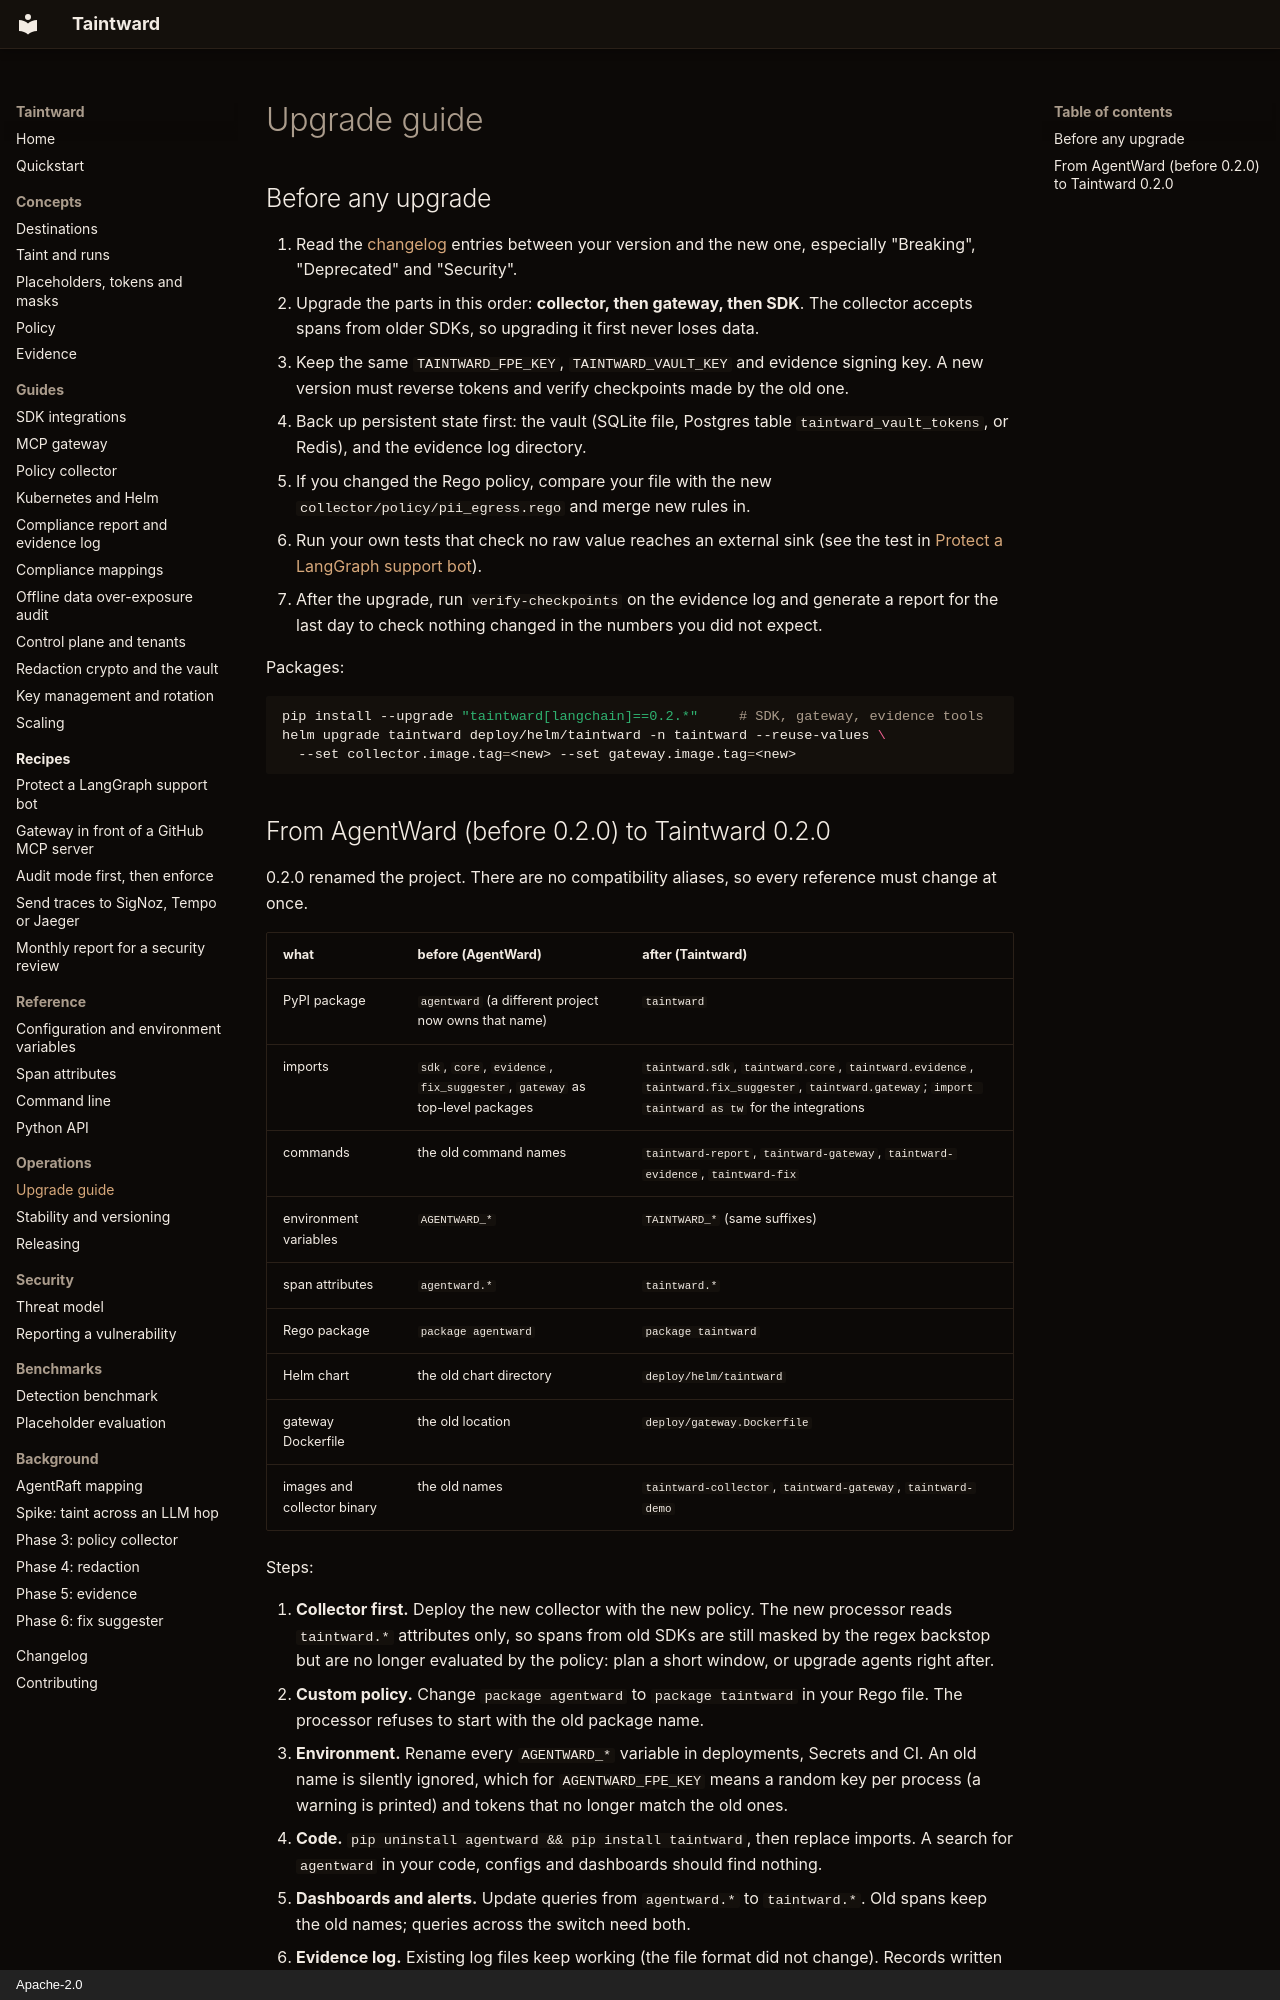

repository: DCchoudhury15/Taintward · page: operations/upgrade/index.html · generator: mkdocs · copyright: Apache-2.0

# Upgrade guide

## Before any upgrade

1. Read the [changelog](../changelog.md) entries between your version and
   the new one, especially "Breaking", "Deprecated" and "Security".
2. Upgrade the parts in this order: **collector, then gateway, then SDK**.
   The collector accepts spans from older SDKs, so upgrading it first never
   loses data.
3. Keep the same `TAINTWARD_FPE_KEY`, `TAINTWARD_VAULT_KEY` and evidence
   signing key. A new version must reverse tokens and verify checkpoints
   made by the old one.
4. Back up persistent state first: the vault (SQLite file, Postgres table
   `taintward_vault_tokens`, or Redis), and the evidence log directory.
5. If you changed the Rego policy, compare your file with the new
   `collector/policy/pii_egress.rego` and merge new rules in.
6. Run your own tests that check no raw value reaches an external sink
   (see the test in [Protect a LangGraph support bot](../recipes/langgraph-support-bot.md#5-check-it)).
7. After the upgrade, run `verify-checkpoints` on the evidence log and
   generate a report for the last day to check nothing changed in the
   numbers you did not expect.

Packages:

```bash
pip install --upgrade "taintward[langchain]==0.2.*"     # SDK, gateway, evidence tools
helm upgrade taintward deploy/helm/taintward -n taintward --reuse-values \
  --set collector.image.tag=<new> --set gateway.image.tag=<new>
```
